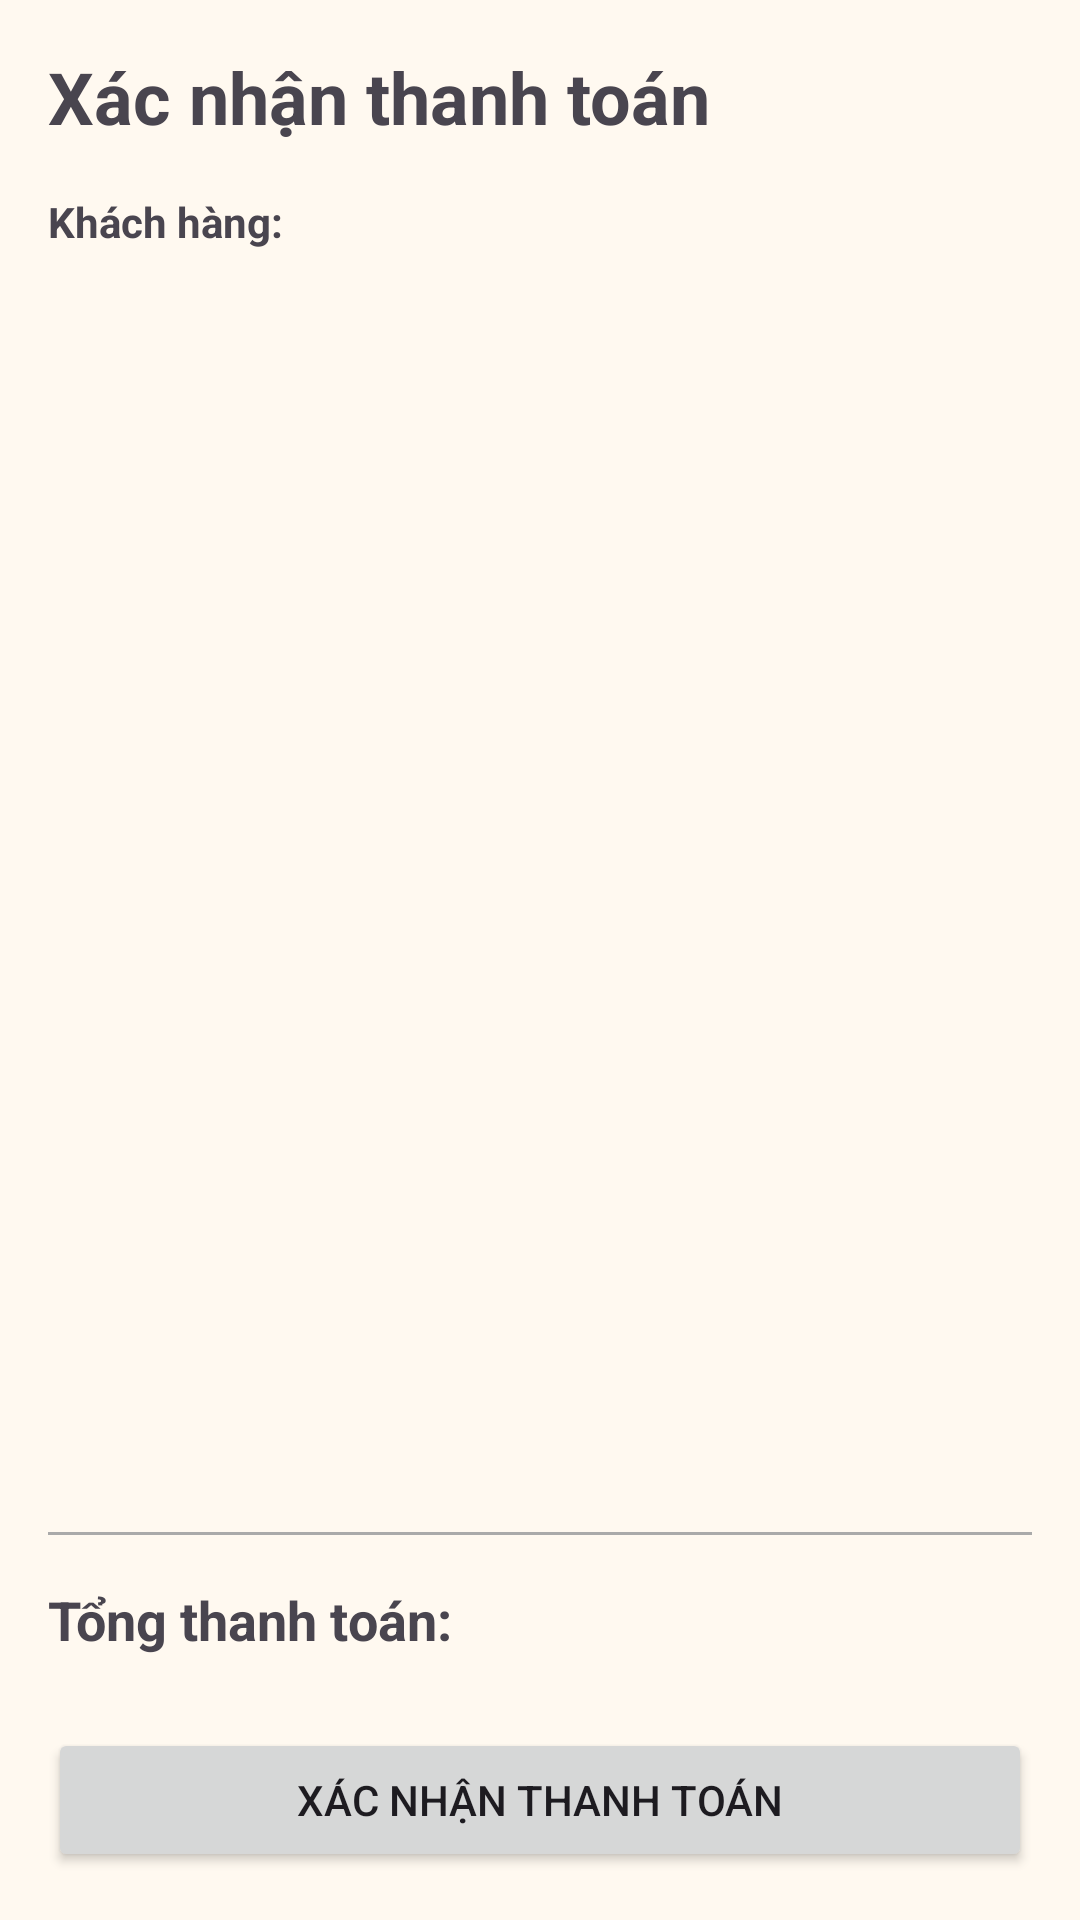

Write the Android layout XML for this screen, with the resource values it uses.
<!-- AndroidManifest.xml: application theme Theme.StorageMiniProjectCodeBase2 -->
<!-- res/layout/activity_checkout.xml -->
<?xml version="1.0" encoding="utf-8"?>
<androidx.constraintlayout.widget.ConstraintLayout xmlns:android="http://schemas.android.com/apk/res/android"
    xmlns:app="http://schemas.android.com/apk/res-auto"
    xmlns:tools="http://schemas.android.com/tools"
    android:layout_width="match_parent"
    android:layout_height="match_parent"
    android:padding="16.dp">

    <TextView
        android:id="@+id/tvTitle"
        android:layout_width="wrap_content"
        android:layout_height="wrap_content"
        android:text="Xác nhận thanh toán"
        android:textSize="24sp"
        android:textStyle="bold"
        app:layout_constraintStart_toStartOf="parent"
        app:layout_constraintTop_toTopOf="parent" />

    <TextView
        android:id="@+id/tvCustomerLabel"
        android:layout_width="wrap_content"
        android:layout_height="wrap_content"
        android:layout_marginTop="16dp"
        android:text="Khách hàng:"
        android:textStyle="bold"
        app:layout_constraintStart_toStartOf="parent"
        app:layout_constraintTop_toBottomOf="@id/tvTitle" />

    <TextView
        android:id="@+id/tvCustomerName"
        android:layout_width="wrap_content"
        android:layout_height="wrap_content"
        android:layout_marginStart="8dp"
        app:layout_constraintBaseline_toBaselineOf="@id/tvCustomerLabel"
        app:layout_constraintStart_toEndOf="@id/tvCustomerLabel"
        tools:text="Nguyen Van A" />

    <androidx.recyclerview.widget.RecyclerView
        android:id="@+id/rvOrderDetails"
        android:layout_width="0dp"
        android:layout_height="0dp"
        android:layout_marginTop="16dp"
        android:layout_marginBottom="16dp"
        app:layout_constraintBottom_toTopOf="@id/divider"
        app:layout_constraintEnd_toEndOf="parent"
        app:layout_constraintStart_toStartOf="parent"
        app:layout_constraintTop_toBottomOf="@id/tvCustomerLabel" />

    <View
        android:id="@+id/divider"
        android:layout_width="match_parent"
        android:layout_height="1dp"
        android:layout_marginBottom="16dp"
        android:background="@android:color/darker_gray"
        app:layout_constraintBottom_toTopOf="@id/tvTotalLabel" />

    <TextView
        android:id="@+id/tvTotalLabel"
        android:layout_width="wrap_content"
        android:layout_height="wrap_content"
        android:layout_marginBottom="24dp"
        android:text="Tổng thanh toán:"
        android:textSize="18sp"
        android:textStyle="bold"
        app:layout_constraintBottom_toTopOf="@id/btnConfirmCheckout"
        app:layout_constraintStart_toStartOf="parent" />

    <TextView
        android:id="@+id/tvTotalAmount"
        android:layout_width="wrap_content"
        android:layout_height="wrap_content"
        android:textColor="@android:color/holo_red_dark"
        android:textSize="20sp"
        android:textStyle="bold"
        app:layout_constraintBaseline_toBaselineOf="@id/tvTotalLabel"
        app:layout_constraintEnd_toEndOf="parent"
        tools:text="1.000.000 đ" />

    <Button
        android:id="@+id/btnConfirmCheckout"
        android:layout_width="match_parent"
        android:layout_height="wrap_content"
        android:text="XÁC NHẬN THANH TOÁN"
        app:layout_constraintBottom_toBottomOf="parent" />

</androidx.constraintlayout.widget.ConstraintLayout>
<!-- resources referenced by this layout -->
<resources>
  <style name="Theme.StorageMiniProjectCodeBase2" parent="Base.Theme.StorageMiniProjectCodeBase2" />
  <style name="Base.Theme.StorageMiniProjectCodeBase2" parent="Theme.Material3.DayNight.NoActionBar">
          <item name="colorPrimary">@color/brand_primary</item>
          <item name="colorOnPrimary">@color/white</item>
          <item name="colorSecondary">@color/brand_secondary</item>
          <item name="colorOnSecondary">@color/brand_text</item>
          <item name="android:colorBackground">@color/brand_surface</item>
          <item name="colorSurface">@color/white</item>
          <item name="android:statusBarColor">@android:color/transparent</item>
          <item name="android:navigationBarColor">@color/brand_surface</item>
          <item name="android:windowLightStatusBar">true</item>
          <item name="android:windowLightNavigationBar">true</item>
      </style>
  <color name="brand_primary">#1F6F5F</color>
  <color name="white">#FFFFFF</color>
  <color name="brand_secondary">#F4B860</color>
  <color name="brand_text">#1A2A2A</color>
  <color name="brand_surface">#FFF9F0</color>
</resources>
